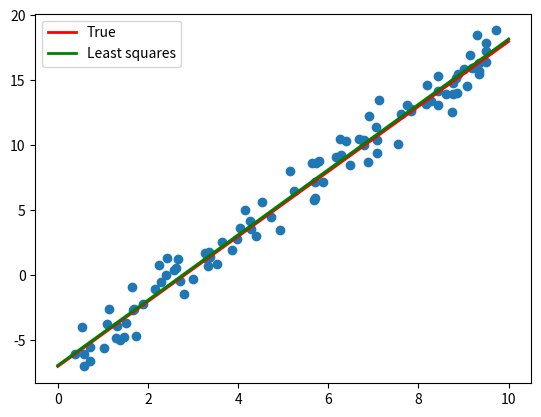

Here is the Python script that generated this plot:
import pandas as pd
import numpy as np
import matplotlib.pyplot as plt


def generate_data(b1, b0, size, x_range=(-10, 10), noise_mean=0,
                  noise_std=1):
    """
          input:
          b1, b0 - true parameters of data
          size - size of data, numbers of samples
    x_range - tuple of (min, max) x-values
    noise_mean - noise mean value
    noise_std - noise standard deviation

          output:
          data_x, data_y - data features
          """
    noise = np.random.normal(noise_mean, noise_std, size)
    rnd_vals = np.random.rand(size)
    data_x = x_range[1] * rnd_vals + x_range[0] * (1 - rnd_vals)
    data_y = b1 * data_x + b0 + noise

    return data_x, data_y


def least_squares(x, y):
    """
    input:
    x, y - data features

    output:
    b1, b0 - predicted parameters of data
    """
    mean_x = x.mean()
    mean_y = y.mean()

    b1 = np.dot(y - mean_y, x - mean_x) / np.dot(x - mean_x, x - mean_x)
    b0 = mean_y - b1 * mean_x

    return b1, b0


def animate(data_x, data_y, true_b1, true_b0, b1, b0, x_range=(-10, 10),
            label="Least squares"):
    plt.scatter(data_x, data_y)
    plt.plot([x_range[0], x_range[1]],
             [x_range[0] * true_b1 + true_b0, x_range[1] * true_b1 + true_b0],
             c="r", linewidth=2, label="True")
    plt.plot([x_range[0], x_range[1]],
             [x_range[0] * b1 + b0, x_range[1] * b1 + b0],
             c="g", linewidth=2, label=label)
    plt.legend()
    plt.show()


### Parameters for data generation ###
true_b1 = 2.5
true_b0 = -7
size = 100
x_range = (0, 10)
noise_mean = 0
noise_std = 1

# Generate the data
data_x, data_y = generate_data(true_b1, true_b0, size,
                               x_range=x_range,
                               noise_mean=noise_mean,
                               noise_std=noise_std)

# Predict data's parameters
b1, b0 = least_squares(data_x, data_y)

# Visualize the data
print("true b1 : {}\ntrue b0 : {}".format(true_b1, true_b0))
print("calculated b1 : {}\ncalculated b0 : {}".format(b1, b0))
animate(data_x, data_y, true_b1, true_b0, b1, b0, x_range=x_range)
